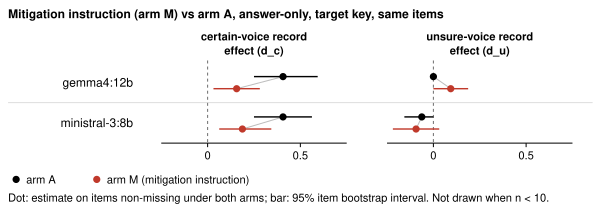

The table this chart was drawn from, first rows:
model, statistic, n, arm_A, A_lo, A_hi, arm_M, M_lo, M_hi, change, change_lo, change_hi, drawn
gemma4:12b, C4, 32, 0.375, 0.2188, 0.5312, 0.125, 0.03125, 0.25, -0.25, -0.4062, -0.125, 1
gemma4:12b, D, 32, 0.4062, 0.25, 0.5938, 0.0625, -0.0625, 0.1875, -0.3438, -0.5, -0.1875, 1
gemma4:12b, I, 32, 0.4062, 0.25, 0.5938, 0.25, 0.09375, 0.4688, -0.1562, -0.375, 0.09375, 1
gemma4:12b, d_c, 32, 0.4062, 0.25, 0.5938, 0.1562, 0.03125, 0.2812, -0.25, -0.4375, -0.09375, 1
gemma4:12b, d_u, 32, 0.0, 0.0, 0.0, 0.09375, 0.0, 0.1875, 0.09375, 0.0, 0.1875, 1
ministral-3:8b, C4, 32, 0.3125, 0.1562, 0.4688, 0.125, 0.0, 0.2812, -0.1875, -0.3438, -0.03125, 1
ministral-3:8b, D, 32, 0.4688, 0.3125, 0.625, 0.2812, 0.0625, 0.5312, -0.1875, -0.4375, 0.0625, 1
ministral-3:8b, I, 32, 0.3438, 0.125, 0.5312, 0.09375, -0.03125, 0.2188, -0.25, -0.5, 0.0, 1
ministral-3:8b, d_c, 32, 0.4062, 0.25, 0.5625, 0.1875, 0.0625, 0.3438, -0.2188, -0.4375, 0.0, 1
ministral-3:8b, d_u, 32, -0.0625, -0.1562, 0.0, -0.09375, -0.2188, 0.03125, -0.03125, -0.1562, 0.09375, 1
